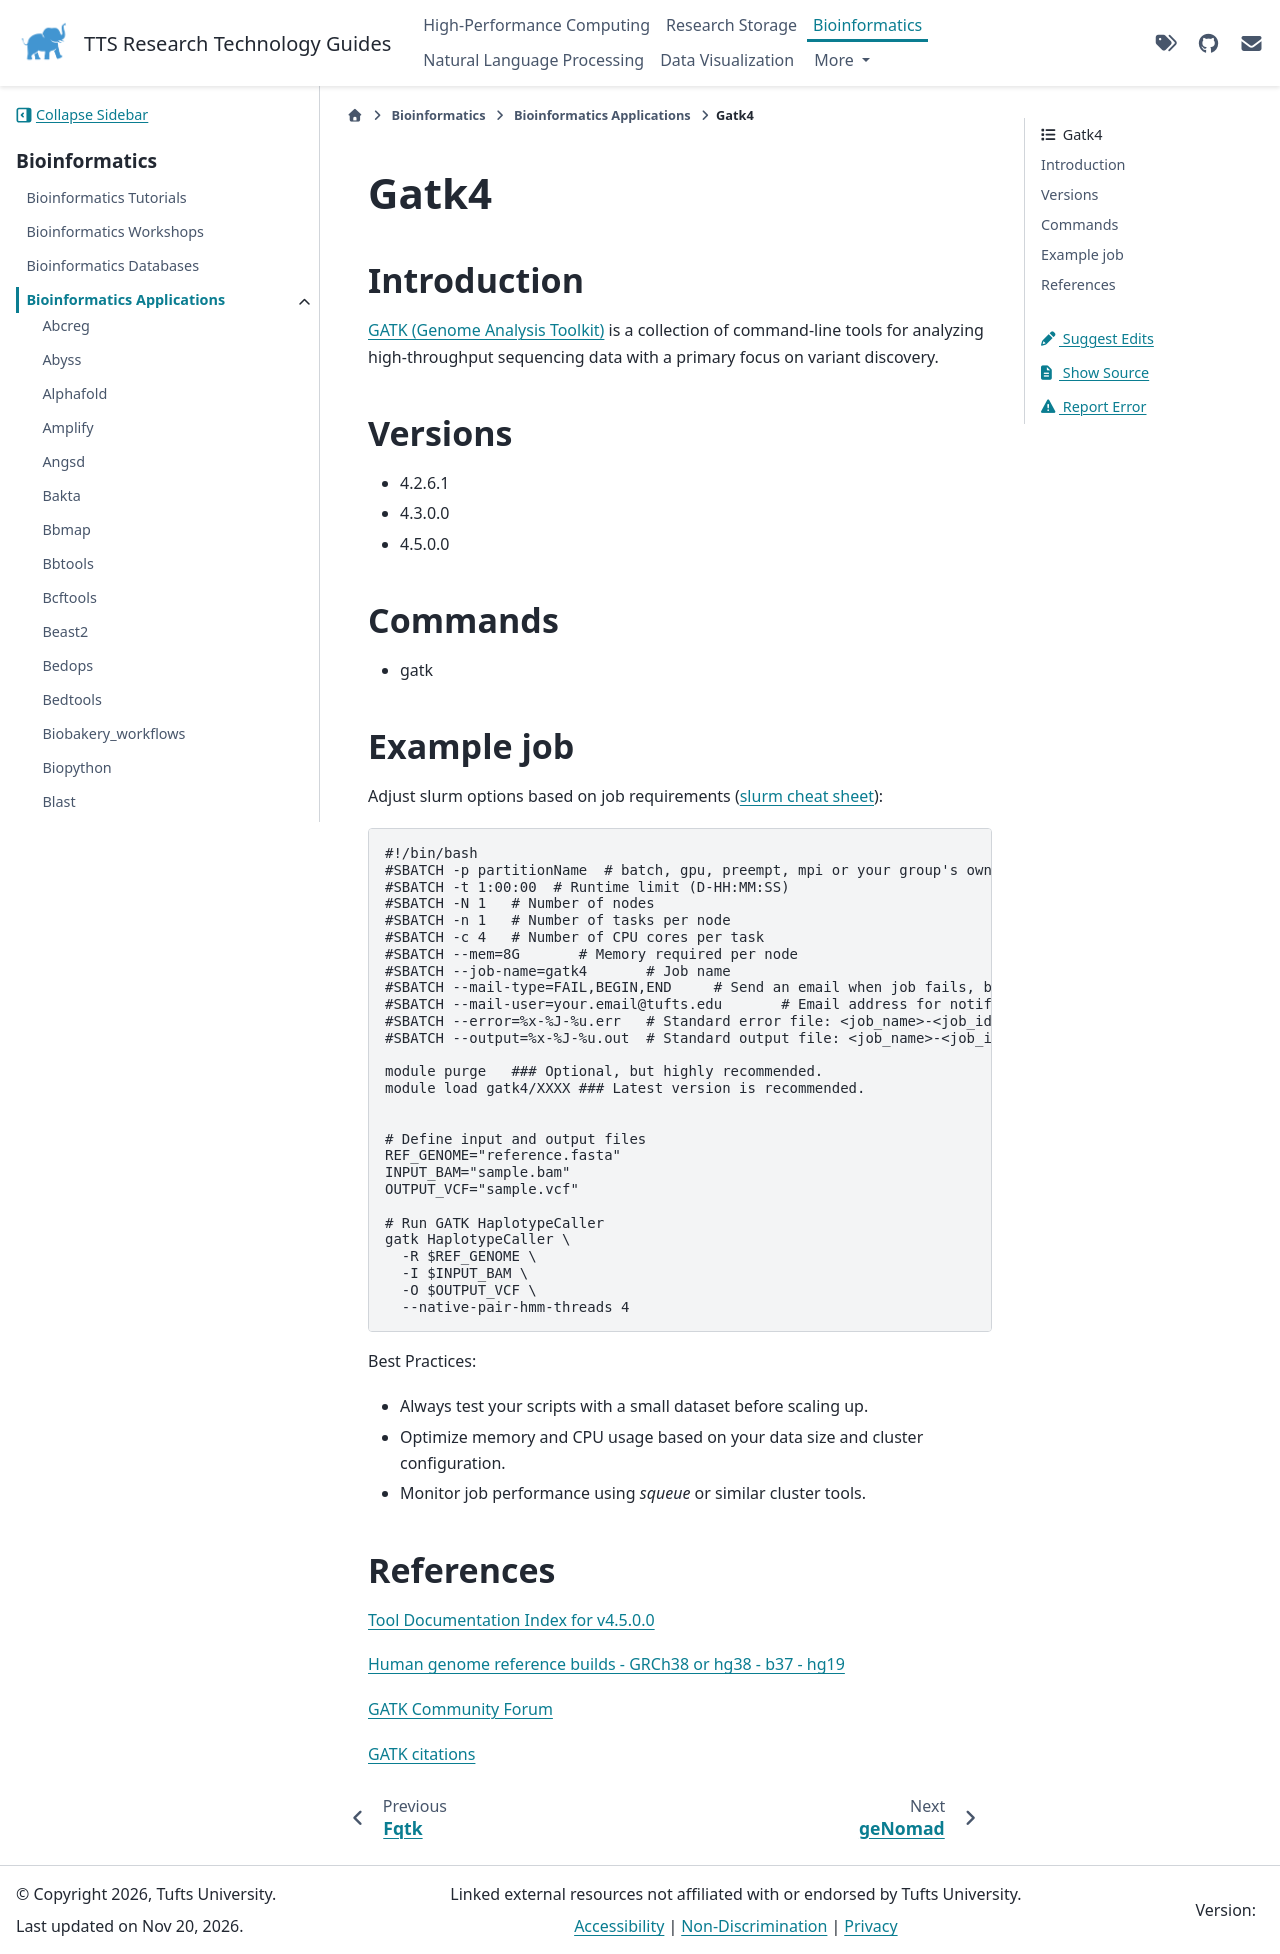

repository: TuftsRT/guides · page: dev/bio/apps/gatk4.html · generator: sphinx

#######
 Gatk4
#######

**************
 Introduction
**************

`GATK (Genome Analysis Toolkit)
<https://gatk.broadinstitute.org/hc/en-us>`_ is a collection of
command-line tools for analyzing high-throughput sequencing data with a
primary focus on variant discovery.

**********
 Versions
**********

-  4.2.6.1
-  4.3.0.0
-  4.5.0.0

**********
 Commands
**********

-  gatk

*************
 Example job
*************

Adjust slurm options based on job requirements (`slurm cheat sheet
<https://slurm.schedmd.com/pdfs/summary.pdf>`_):

.. code::

   #!/bin/bash
   #SBATCH -p partitionName  # batch, gpu, preempt, mpi or your group's own partition
   #SBATCH -t 1:00:00  # Runtime limit (D-HH:MM:SS)
   #SBATCH -N 1   # Number of nodes
   #SBATCH -n 1   # Number of tasks per node
   #SBATCH -c 4   # Number of CPU cores per task
   #SBATCH --mem=8G       # Memory required per node
   #SBATCH --job-name=gatk4       # Job name
   #SBATCH --mail-type=FAIL,BEGIN,END     # Send an email when job fails, begins, and finishes
   #SBATCH --mail-user=your.email@tufts.edu       # Email address for notifications
   #SBATCH --error=%x-%J-%u.err   # Standard error file: <job_name>-<job_id>-<username>.err
   #SBATCH --output=%x-%J-%u.out  # Standard output file: <job_name>-<job_id>-<username>.out

   module purge   ### Optional, but highly recommended.
   module load gatk4/XXXX ### Latest version is recommended.


   # Define input and output files
   REF_GENOME="reference.fasta"
   INPUT_BAM="sample.bam"
   OUTPUT_VCF="sample.vcf"

   # Run GATK HaplotypeCaller
   gatk HaplotypeCaller \
     -R $REF_GENOME \
     -I $INPUT_BAM \
     -O $OUTPUT_VCF \
     --native-pair-hmm-threads 4

Best Practices:

-  Always test your scripts with a small dataset before scaling up.
-  Optimize memory and CPU usage based on your data size and cluster
   configuration.
-  Monitor job performance using `squeue` or similar cluster tools.

************
 References
************

`Tool Documentation Index for v4.5.0.0
<https://gatk.broadinstitute.org/hc/en-us/articles/21904996835867--Tool-Documentation-Index>`_

`Human genome reference builds - GRCh38 or hg38 - b37 - hg19
<https://gatk.broadinstitute.org/hc/en-us/articles/360035890951-Human-genome-reference-builds-GRCh38-or-hg38-b37-hg19>`_

`GATK Community Forum
<https://gatk.broadinstitute.org/hc/en-us/community/topics>`_

`GATK citations
<https://gatk.broadinstitute.org/hc/en-us/articles/360035530852-How-should-I-cite-GATK-in-my-own-publications>`_
